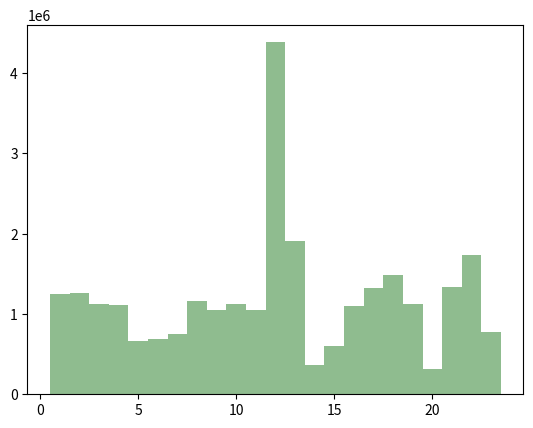

Reproduce this figure in Python.
import matplotlib.pyplot as plt

num_list =  [1243274,1257898,1128623,1113008,662096,688665,747726,1163948,1044572,
    1122312,1052268,4380765,1913710,370000,602381,1095572,1317020,1489504,
    1126275,313902,1329717,1730803,775573];
x = range(1,len(num_list)+1)
# plt.bar(x, num_list, 1, color="lightskyblue")
plt.bar(x, num_list, 1, color="darkseagreen")
plt.show()